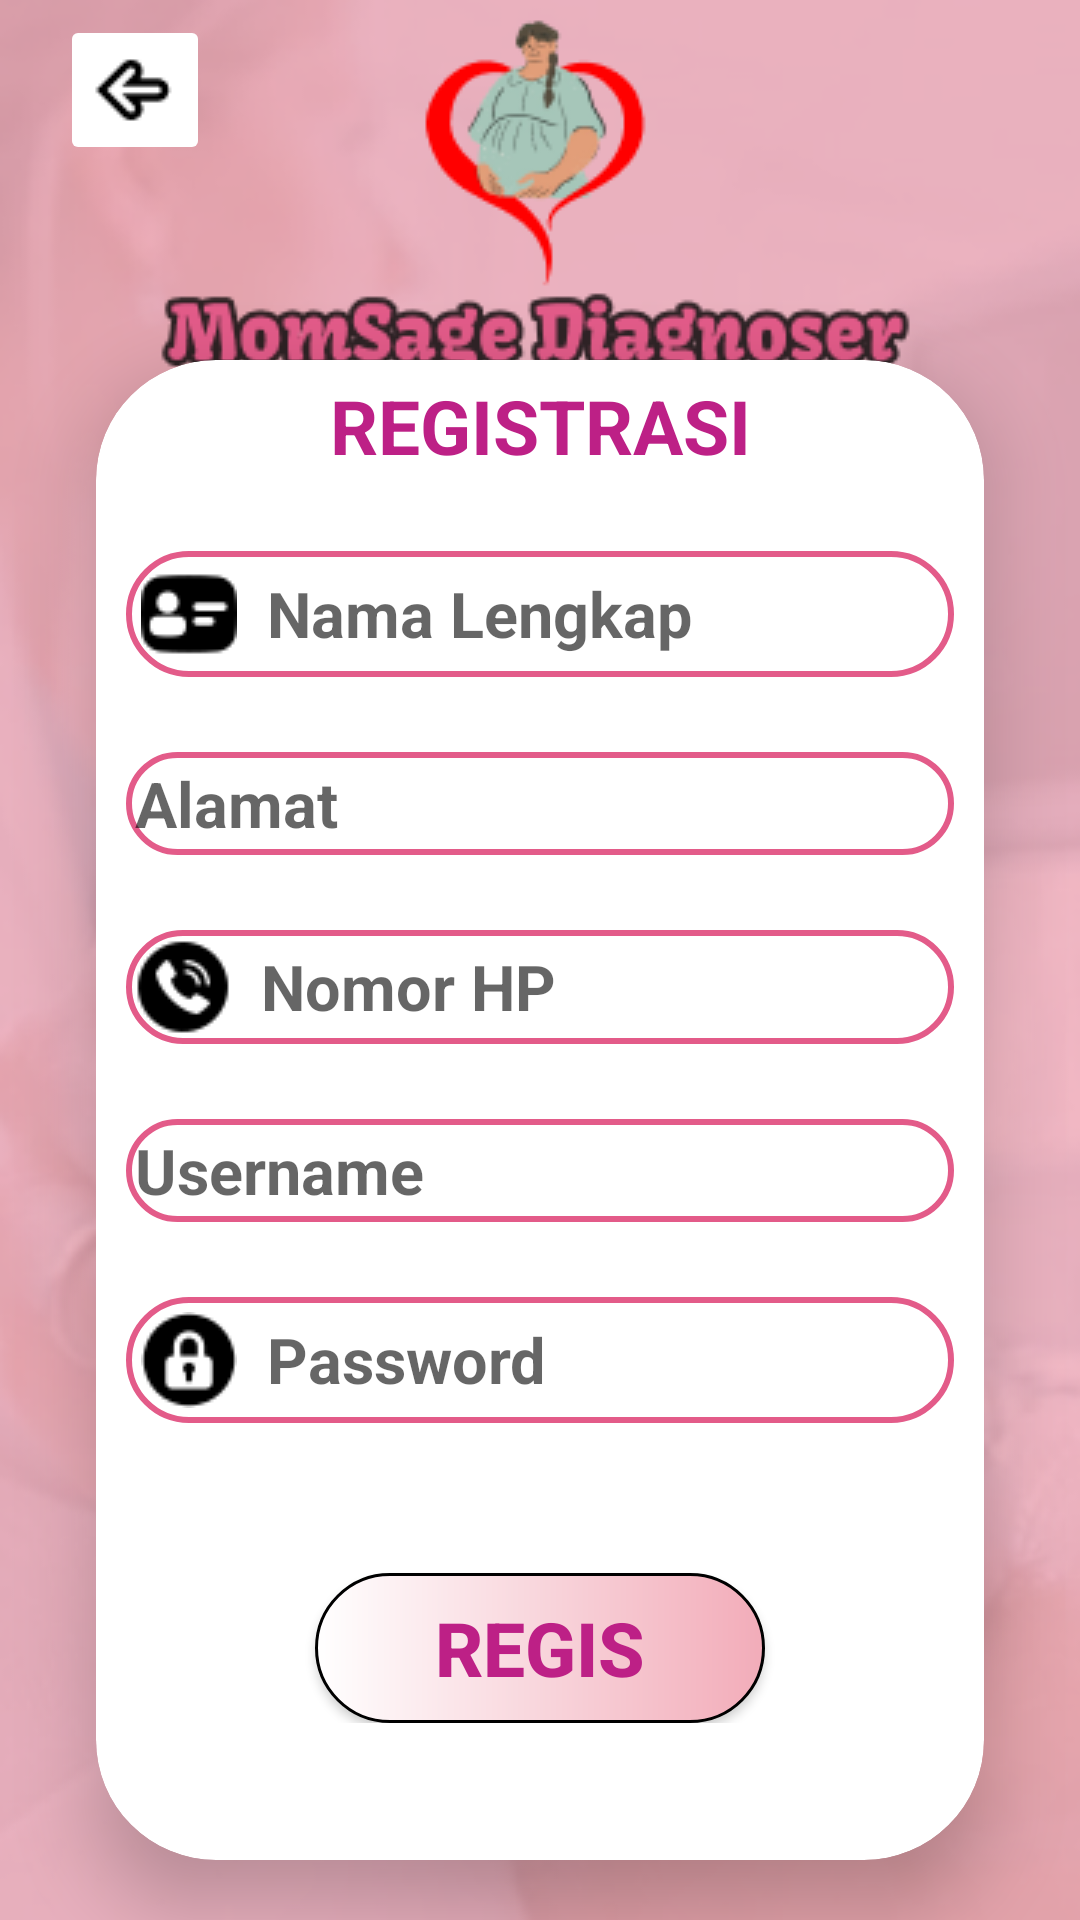

Android layout source for this screen:
<!-- AndroidManifest.xml: application theme Theme.SispakKehamilan -->
<!-- res/layout/activity_register.xml -->
<?xml version="1.0" encoding="utf-8"?>
<androidx.constraintlayout.widget.ConstraintLayout
    xmlns:android="http://schemas.android.com/apk/res/android"
    xmlns:app="http://schemas.android.com/apk/res-auto"
    xmlns:tools="http://schemas.android.com/tools"
    android:layout_width="match_parent"
    android:layout_height="match_parent"
    tools:context=".Dokter.Register"
    android:orientation="vertical"
    android:background="@drawable/bgregis">

    <ImageButton
        android:id="@+id/butkemregis"
        android:layout_width="50dp"
        android:layout_height="50dp"
        android:layout_marginStart="20dp"
        android:layout_marginTop="5dp"
        android:backgroundTint="@color/white"
        android:src="@drawable/bck"
        app:layout_constraintStart_toStartOf="parent"
        app:layout_constraintTop_toTopOf="parent" />

    <androidx.cardview.widget.CardView
        android:layout_width="296dp"
        android:layout_height="500dp"
        android:layout_gravity="center"
        android:layout_marginTop="100dp"
        android:background="@drawable/editcard"
        app:cardCornerRadius="40dp"
        app:cardElevation="15dp"
        app:layout_constraintBottom_toBottomOf="parent"
        app:layout_constraintEnd_toEndOf="parent"
        app:layout_constraintStart_toStartOf="parent"
        app:layout_constraintTop_toTopOf="parent">


        <LinearLayout
            android:layout_width="match_parent"
            android:layout_height="wrap_content"
            android:orientation="vertical">

            <TextView
                android:id="@+id/Loginn"
                android:layout_width="match_parent"
                android:layout_height="wrap_content"
                android:layout_marginTop="5dp"
                android:text="REGISTRASI"
                android:textAlignment="center"
                android:textColor="#BD2086"
                android:textSize="25dp"
                android:textStyle="bold" />

            <EditText
                android:id="@+id/namaleng"
                android:layout_width="276dp"
                android:layout_height="wrap_content"
                android:layout_marginLeft="10dp"
                android:layout_marginTop="25dp"
                android:background="@drawable/editcard"
                android:drawableStart="@drawable/namaa"
                android:drawablePadding="10dp"
                android:hint="Nama Lengkap"
                android:padding="5dp"
                android:textSize="21dp"
                android:textStyle="bold" />

            <EditText
                android:id="@+id/alamat"
                android:layout_width="276dp"
                android:layout_height="wrap_content"
                android:layout_marginLeft="10dp"
                android:layout_marginTop="25dp"
                android:background="@drawable/editcard"
                android:drawableStart="@drawable/home"
                android:drawablePadding="10dp"
                android:hint="Alamat"
                android:padding="3dp"
                android:textSize="21dp"
                android:textStyle="bold" />

            <EditText
                android:id="@+id/nohp"
                android:layout_width="276dp"
                android:layout_height="wrap_content"
                android:layout_marginLeft="10dp"
                android:layout_marginTop="25dp"
                android:background="@drawable/editcard"
                android:drawableStart="@drawable/telep"
                android:drawablePadding="10dp"
                android:hint="Nomor HP"
                android:padding="3dp"
                android:textSize="21dp"
                android:textStyle="bold" />

            <EditText
                android:id="@+id/usernameuser"
                android:layout_width="276dp"
                android:layout_height="wrap_content"
                android:layout_marginLeft="10dp"
                android:layout_marginTop="25dp"
                android:background="@drawable/editcard"
                android:drawableStart="@drawable/user"
                android:drawablePadding="10dp"
                android:hint="Username"
                android:padding="3dp"
                android:textSize="21dp"
                android:textStyle="bold" />

            <EditText
                android:id="@+id/passuser"
                android:layout_width="276dp"
                android:layout_height="wrap_content"
                android:layout_marginLeft="10dp"
                android:layout_marginTop="25dp"
                android:background="@drawable/editcard"
                android:drawableStart="@drawable/lock"
                android:drawablePadding="10dp"
                android:hint="Password"
                android:inputType="textPassword"
                android:padding="5dp"
                android:textSize="21dp"
                android:textStyle="bold" />

            <Button
                android:id="@+id/tomregis"
                android:layout_width="150dp"
                android:layout_height="50dp"
                android:layout_gravity="center"
                android:layout_marginTop="50dp"
                android:background="@drawable/cusbut"
                android:text="REGIS"
                android:textAlignment="center"
                android:textColor="#BD2086"
                android:textSize="25dp"
                android:textStyle="bold" />
        </LinearLayout>

    </androidx.cardview.widget.CardView>


</androidx.constraintlayout.widget.ConstraintLayout>
<!-- resources referenced by this layout -->
<resources>
  <color name="white">#FFFFFFFF</color>
  <!-- drawable bck: png bitmap (drawable, 373 bytes) -->
  <!-- drawable bgregis: png bitmap (drawable, 120427 bytes) -->
  <!-- drawable cusbut (drawable) -->
  <?xml version="1.0" encoding="utf-8"?>
  <shape xmlns:android="http://schemas.android.com/apk/res/android"
      android:shape="rectangle">
  
      <gradient
          android:startColor="#FFFF"
          android:endColor="#F2ACB9"
          android:type="linear"/>
      <corners android:radius="45dp"/>
      <stroke android:color="@color/black"
          android:width="1dp"/>
  </shape>
  <!-- drawable editcard (drawable) -->
  <?xml version="1.0" encoding="utf-8"?>
  <shape xmlns:android="http://schemas.android.com/apk/res/android"
      android:shape="rectangle">
          <stroke android:color="#E35B89"
              android:width="2dp"/>
          <corners android:radius="45dp"/>
          <solid android:color="@color/white" />
  </shape>
  <!-- drawable lock: png bitmap (drawable, 687 bytes) -->
  <!-- drawable namaa: png bitmap (drawable, 687 bytes) -->
  <!-- drawable telep: png bitmap (drawable, 793 bytes) -->
  <style name="Theme.SispakKehamilan" parent="Base.Theme.SispakKehamilan">
      <item name="windowActionBar">false</item>
      <item name="windowNoTitle">true</item>
      <item name="android:windowFullscreen">true</item>/&gt;
      </style>
  <color name="black">#FF000000</color>
  <style name="Base.Theme.SispakKehamilan" parent="Theme.AppCompat.Light.DarkActionBar">
          
          
      </style>
</resources>
